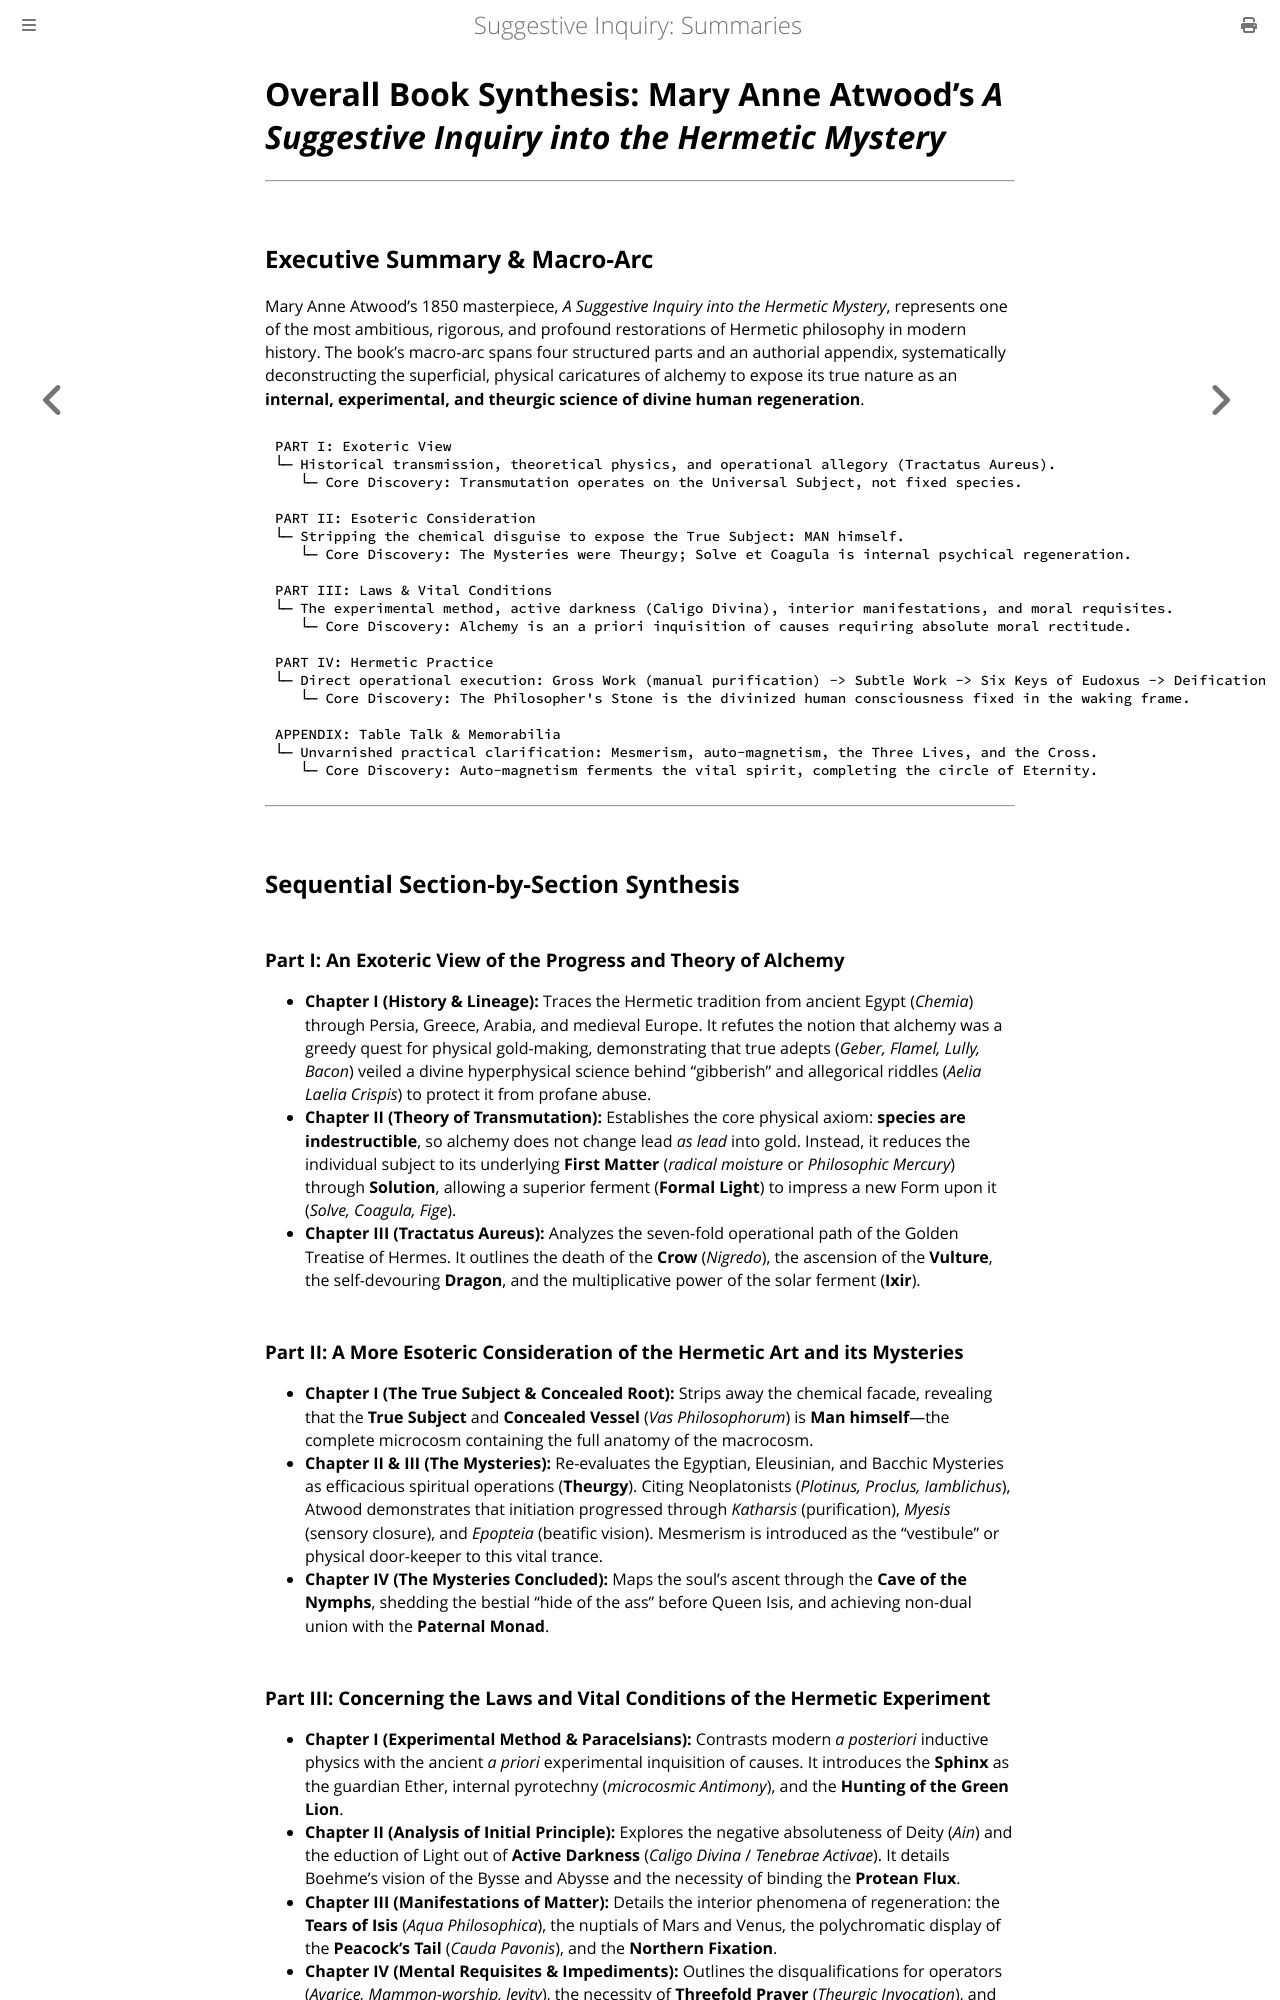

repository: elana-voss/suggestive-inquiry · page: 01_Extract_Overall_Book_Synthesis.html · generator: mdbook

# Overall Book Synthesis: Mary Anne Atwood's *A Suggestive Inquiry into the Hermetic Mystery*

---

## Executive Summary & Macro-Arc
Mary Anne Atwood's 1850 masterpiece, *A Suggestive Inquiry into the Hermetic Mystery*, represents one of the most ambitious, rigorous, and profound restorations of Hermetic philosophy in modern history. The book's macro-arc spans four structured parts and an authorial appendix, systematically deconstructing the superficial, physical caricatures of alchemy to expose its true nature as an **internal, experimental, and theurgic science of divine human regeneration**.

```
PART I: Exoteric View
└─ Historical transmission, theoretical physics, and operational allegory (Tractatus Aureus).
   └─ Core Discovery: Transmutation operates on the Universal Subject, not fixed species.

PART II: Esoteric Consideration
└─ Stripping the chemical disguise to expose the True Subject: MAN himself.
   └─ Core Discovery: The Mysteries were Theurgy; Solve et Coagula is internal psychical regeneration.

PART III: Laws & Vital Conditions
└─ The experimental method, active darkness (Caligo Divina), interior manifestations, and moral requisites.
   └─ Core Discovery: Alchemy is an a priori inquisition of causes requiring absolute moral rectitude.

PART IV: Hermetic Practice
└─ Direct operational execution: Gross Work (manual purification) -> Subtle Work -> Six Keys of Eudoxus -> Deification.
   └─ Core Discovery: The Philosopher's Stone is the divinized human consciousness fixed in the waking frame.

APPENDIX: Table Talk & Memorabilia
└─ Unvarnished practical clarification: Mesmerism, auto-magnetism, the Three Lives, and the Cross.
   └─ Core Discovery: Auto-magnetism ferments the vital spirit, completing the circle of Eternity.
```

---

## Sequential Section-by-Section Synthesis

### Part I: An Exoteric View of the Progress and Theory of Alchemy
* **Chapter I (History & Lineage):** Traces the Hermetic tradition from ancient Egypt (*Chemia*) through Persia, Greece, Arabia, and medieval Europe. It refutes the notion that alchemy was a greedy quest for physical gold-making, demonstrating that true adepts (*Geber, Flamel, Lully, Bacon*) veiled a divine hyperphysical science behind "gibberish" and allegorical riddles (*Aelia Laelia Crispis*) to protect it from profane abuse.
* **Chapter II (Theory of Transmutation):** Establishes the core physical axiom: **species are indestructible**, so alchemy does not change lead *as lead* into gold. Instead, it reduces the individual subject to its underlying **First Matter** (*radical moisture* or *Philosophic Mercury*) through **Solution**, allowing a superior ferment (**Formal Light**) to impress a new Form upon it (*Solve, Coagula, Fige*).
* **Chapter III (Tractatus Aureus):** Analyzes the seven-fold operational path of the Golden Treatise of Hermes. It outlines the death of the **Crow** (*Nigredo*), the ascension of the **Vulture**, the self-devouring **Dragon**, and the multiplicative power of the solar ferment (**Ixir**).

### Part II: A More Esoteric Consideration of the Hermetic Art and its Mysteries
* **Chapter I (The True Subject & Concealed Root):** Strips away the chemical facade, revealing that the **True Subject** and **Concealed Vessel** (*Vas Philosophorum*) is **Man himself**—the complete microcosm containing the full anatomy of the macrocosm.
* **Chapter II & III (The Mysteries):** Re-evaluates the Egyptian, Eleusinian, and Bacchic Mysteries as efficacious spiritual operations (**Theurgy**). Citing Neoplatonists (*Plotinus, Proclus, Iamblichus*), Atwood demonstrates that initiation progressed through *Katharsis* (purification), *Myesis* (sensory closure), and *Epopteia* (beatific vision). Mesmerism is introduced as the "vestibule" or physical door-keeper to this vital trance.
* **Chapter IV (The Mysteries Concluded):** Maps the soul's ascent through the **Cave of the Nymphs**, shedding the bestial "hide of the ass" before Queen Isis, and achieving non-dual union with the **Paternal Monad**.
